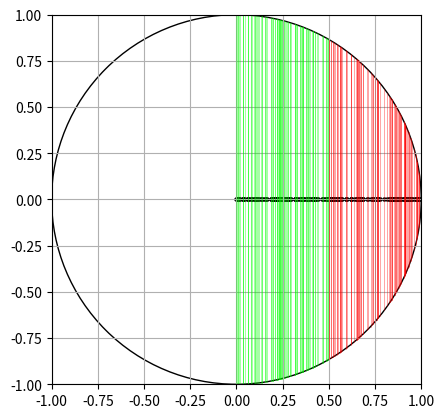

The script that saved this image:
import random
import math
import matplotlib.pyplot as plt
from matplotlib.patches import Circle

def randomdistance(r):
    return random.random() * r

def getendpoints(r,x,y):
    if (y==0):
        return (x,(r**2-x**2)**0.5),(x,-(r**2-x**2)**0.5)
    m= -x/y
    c = y + x**2/y
    A = m**2 + 1
    B = 2*m*c
    C = c**2 - r**2
    d = (B**2 - 4*A*C)**0.5
    x1 = (-B + d)/(2*A)
    x2 = (-B - d)/(2*A)
    y1 = m*x1 + c
    y2 = m*x2 + c
    return (x1,y1),(x2,y2)

count=0
r=1  #radius

fig, ax = plt.subplots()
circle = Circle((0,0),r,fill=False)
ax.add_artist(circle)
ax.set_xlim((-r,r))
ax.set_ylim((-r,r))
ax.axis('on')
ax.set_aspect('equal', adjustable='box')
ax.grid(True)

for i in range(200):
    x = randomdistance(r)
    endpoints = getendpoints(r,x,0)  
    if x <= 1/2:
        mycolor=(0,1,0,0.5)   
    else:
        mycolor=(1,0,0,0.5)  
    plt.plot([endpoints[0][0],endpoints[1][0]],[endpoints[0][1],endpoints[1][1]], color=mycolor, linewidth=0.5)  # Adjusted line thickness
    plt.scatter(x, 0, color='black', s=5)  # Smaller scatter plot dots

plt.show()

count=0
for i in range(100000):
    x = randomdistance(r)
    if x <= 1/2:
        count += 1
print("The required probability is:", count/100000)
